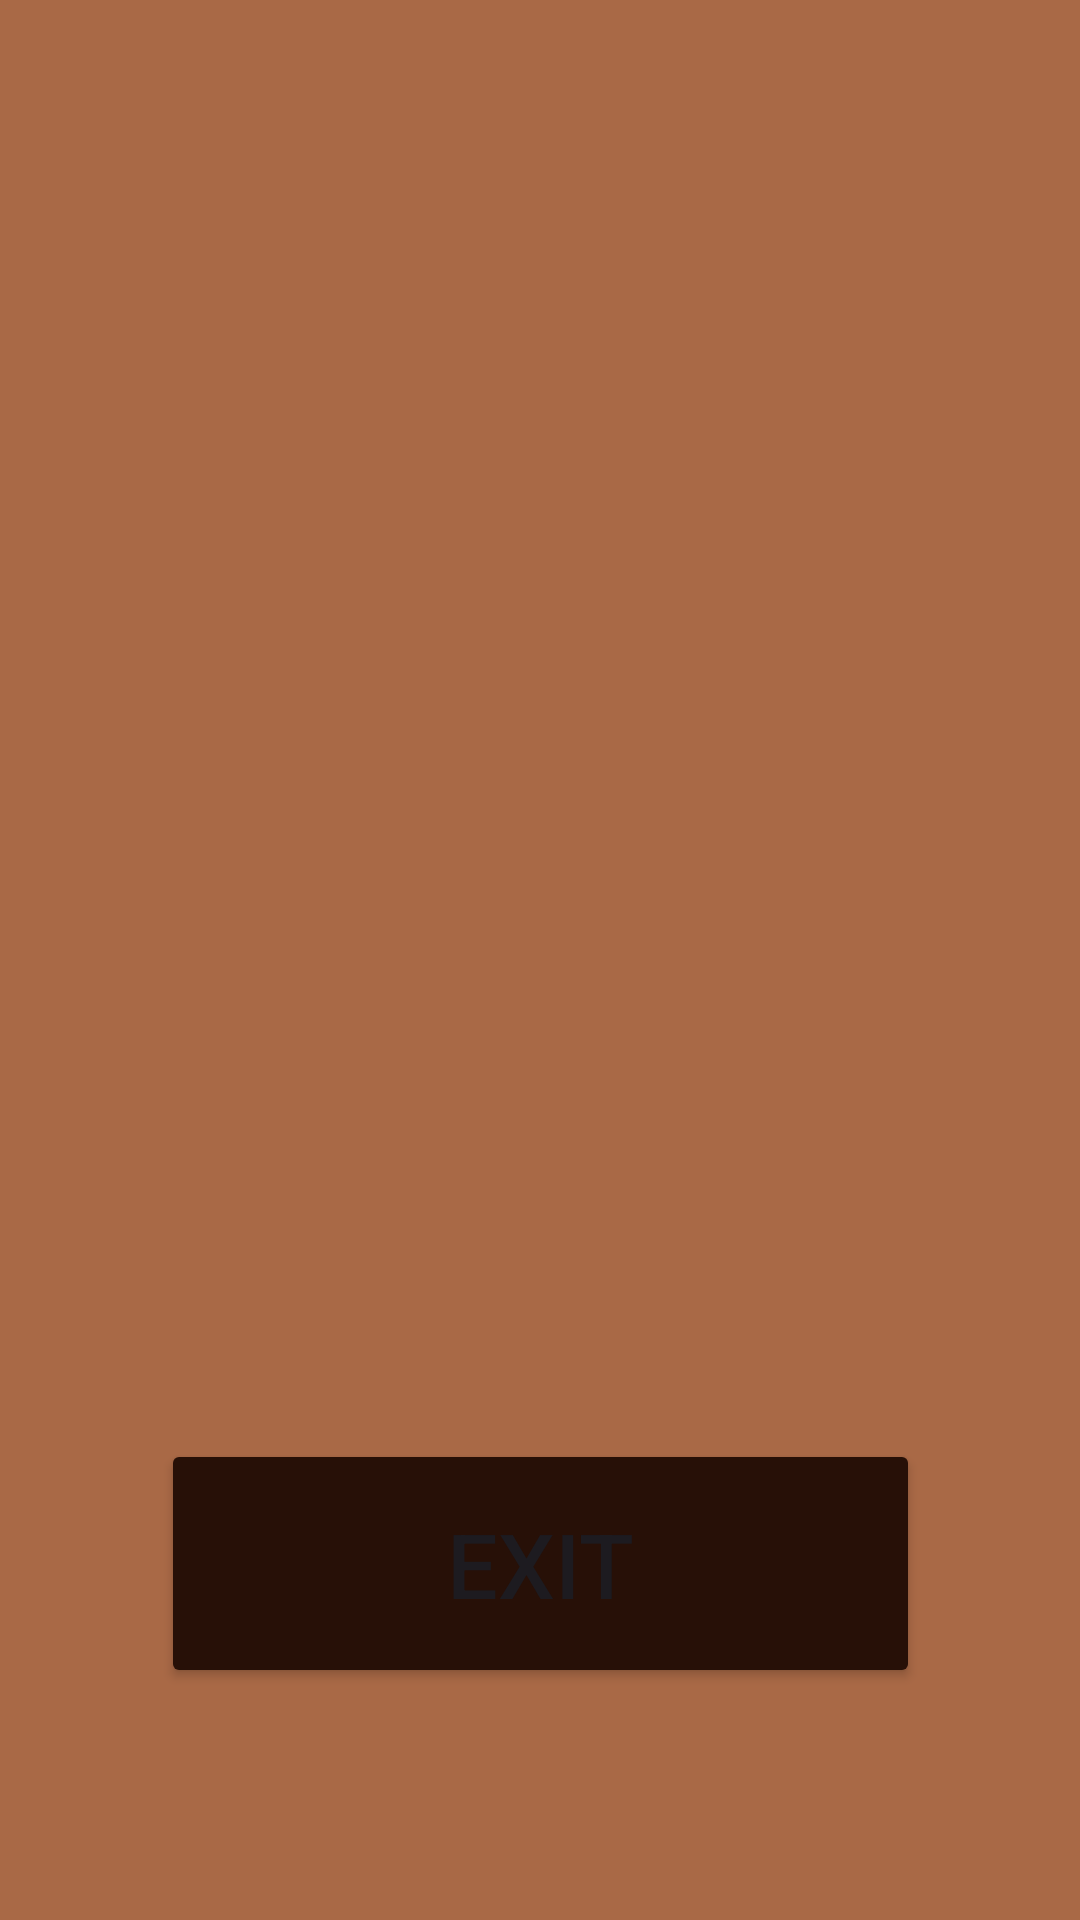

The Android layout XML behind this screen, and the referenced resources:
<!-- AndroidManifest.xml: application theme Theme.Cakecal -->
<!-- res/layout/fragment_settings.xml -->
<?xml version="1.0" encoding="utf-8"?>
<androidx.constraintlayout.widget.ConstraintLayout xmlns:android="http://schemas.android.com/apk/res/android"
    xmlns:app="http://schemas.android.com/apk/res-auto"
    xmlns:tools="http://schemas.android.com/tools"
    android:layout_width="match_parent"
    android:layout_height="match_parent"
    android:background="@color/caramel"
    tools:context=".presentation.ui.settings.SettingsFragment">




    <Button
        android:id="@+id/exit_button"
        android:layout_width="253dp"
        android:layout_height="83dp"
        android:text="@string/exit"
        android:textSize="30sp"
        app:layout_constraintBottom_toBottomOf="parent"
        app:layout_constraintEnd_toEndOf="parent"
        app:layout_constraintStart_toStartOf="parent"
        app:layout_constraintTop_toTopOf="parent"
        app:layout_constraintVertical_bias="0.861" />


</androidx.constraintlayout.widget.ConstraintLayout>
<!-- resources referenced by this layout -->
<resources>
  <color name="caramel">#A96946</color>
  <string name="exit">Exit</string>
  <style name="Theme.Cakecal" parent="Base.Theme.Cakecal" />
  <style name="Base.Theme.Cakecal" parent="Theme.Material3.DayNight.NoActionBar">
          
          <item name="colorPrimary">@color/sand</item>
          <item name="colorButtonNormal">@color/chocolate</item>
          <item name="colorOnBackground">@color/caramel</item>
      </style>
  <color name="sand">#ECCDB1</color>
  <color name="chocolate">#271007</color>
</resources>
